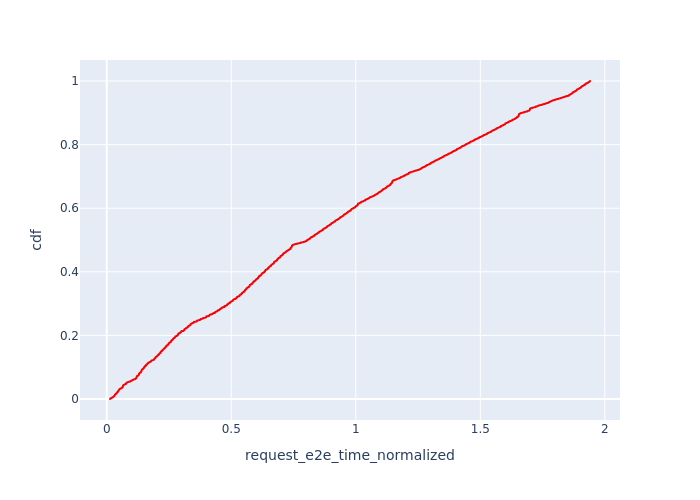

The table this chart was drawn from, first rows:
, Request Id, request_e2e_time_normalized, cdf
0, 0, 0.01314, 9.443762394938144e-05
1, 1, 0.01328, 0.0001889
2, 2, 0.01343, 0.0002833
3, 3, 0.01354, 0.0003778
4, 5, 0.01375, 0.0004722
5, 6, 0.01388, 0.0005666
6, 7, 0.014, 0.0006611
7, 8, 0.01411, 0.0007555
8, 9, 0.01424, 0.0008499
9, 10, 0.01443, 0.0009444
10, 11, 0.01462, 0.001039
11, 12, 0.01476, 0.001133
12, 13, 0.01489, 0.001228
13, 14, 0.01503, 0.001322
14, 15, 0.01523, 0.001417
15, 16, 0.01543, 0.001511
16, 17, 0.01562, 0.001605
17, 18, 0.01582, 0.0017
18, 19, 0.01597, 0.001794
19, 20, 0.01613, 0.001889
20, 21, 0.01633, 0.001983
21, 22, 0.01653, 0.002078
22, 23, 0.01672, 0.002172
23, 24, 0.01692, 0.002267
24, 26, 0.01728, 0.002361
25, 27, 0.0174, 0.002455
26, 28, 0.01754, 0.00255
27, 29, 0.01773, 0.002644
28, 30, 0.01793, 0.002739
29, 31, 0.01812, 0.002833
30, 32, 0.01832, 0.002928
31, 33, 0.0184, 0.003022
32, 34, 0.01861, 0.003116
33, 36, 0.01901, 0.003211
34, 37, 0.01921, 0.003305
35, 38, 0.01939, 0.0034
36, 39, 0.01957, 0.003494
37, 40, 0.01977, 0.003589
38, 41, 0.01994, 0.003683
39, 42, 0.02014, 0.003778
40, 43, 0.02033, 0.003872
41, 44, 0.0205, 0.003966
42, 46, 0.02084, 0.004061
43, 47, 0.02102, 0.004155
44, 48, 0.02121, 0.00425
45, 49, 0.02141, 0.004344
46, 50, 0.02159, 0.004439
47, 51, 0.02179, 0.004533
48, 52, 0.02194, 0.004627
49, 53, 0.02213, 0.004722
50, 54, 0.02232, 0.004816
51, 55, 0.0225, 0.004911
52, 56, 0.02259, 0.005005
53, 57, 0.02269, 0.0051
54, 58, 0.02286, 0.005194
55, 59, 0.02306, 0.005289
56, 60, 0.02322, 0.005383
57, 61, 0.0234, 0.005477
58, 63, 0.02373, 0.005572
59, 64, 0.02389, 0.005666
... 10,529 more rows
